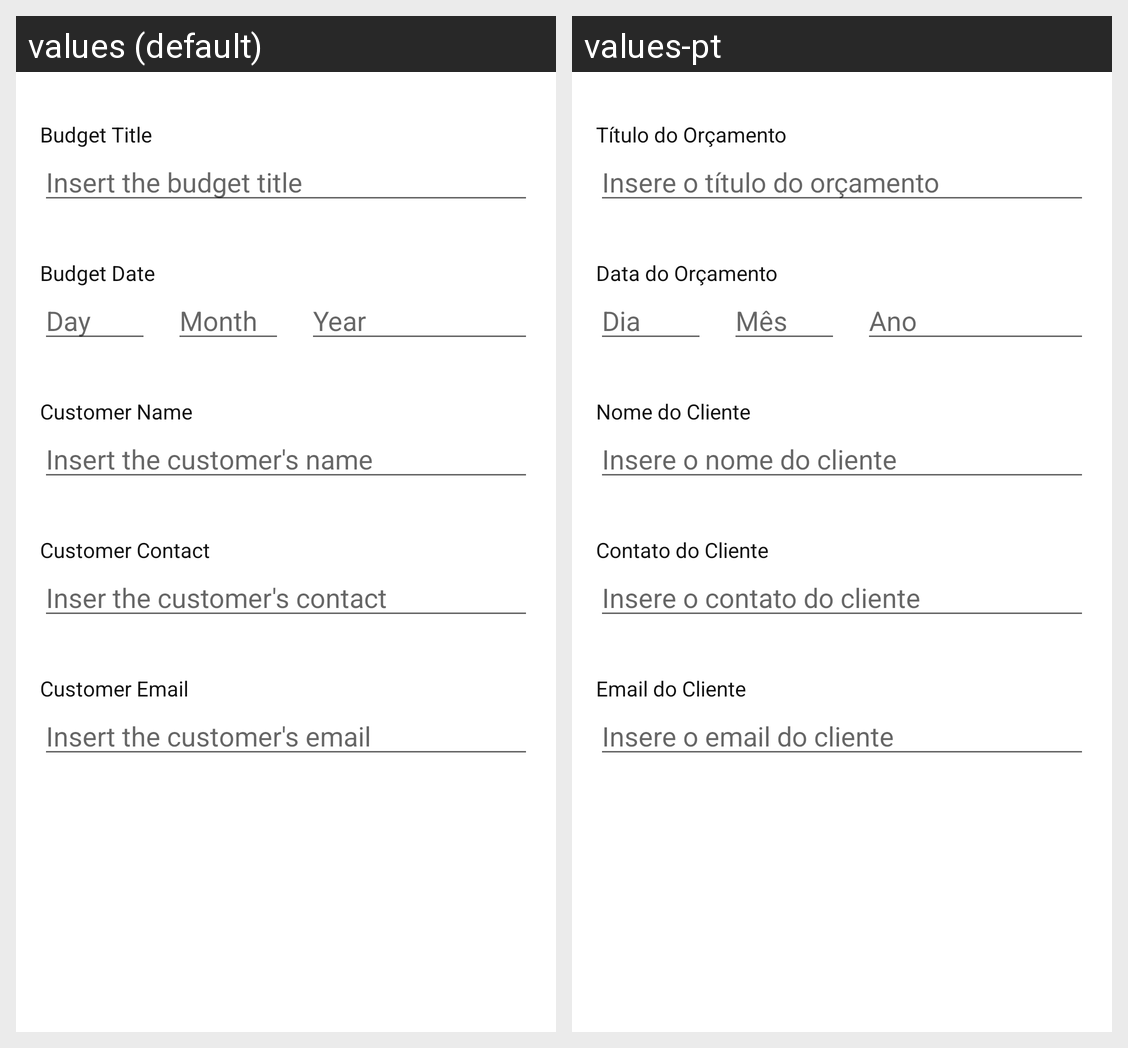

Here is an Android app screen in its default locale and in the app's own translations. Write out the translated-string differences for the strings that appear on this screen.
Android screen res/layout/fragment_tab_information.xml rendered under 2 locales, left to right: values (default), values-pt. Device: Nexus 5 (rendered at 1080×1920; each locale shown at half size, 540×960, under a caption strip naming it); theme Theme.Orçamentos.NoActionBar.
Strings drawn on this screen, with the default value and each locale's value (text and hints the layout hard-codes, and strings that could not be matched under every locale, appear in the picture but are not listed):

label_budget_title
  values: Budget Title
  values-pt: Título do Orçamento

placeholder_budget_title
  values: Insert the budget title
  values-pt: Insere o título do orçamento

label_budget_date
  values: Budget Date
  values-pt: Data do Orçamento

label_day
  values: Day
  values-pt: Dia

label_month
  values: Month
  values-pt: Mês

label_year
  values: Year
  values-pt: Ano

label_customer_name
  values: Customer Name
  values-pt: Nome do Cliente

placeholder_customer_name
  values: Insert the customer's name
  values-pt: Insere o nome do cliente

label_customer_contact
  values: Customer Contact
  values-pt: Contato do Cliente

placeholder_customer_contact
  values: Inser the customer's contact
  values-pt: Insere o contato do cliente

label_customer_email
  values: Customer Email
  values-pt: Email do Cliente

placeholder_customer_email
  values: Insert the customer's email
  values-pt: Insere o email do cliente
